Run: headless pygame with SDL's dummy video driver; simulated clock (each Clock.tick advances the game by its frame time, no real sleeping); random seed 0; keys injected as events and as key.get_pressed() state; no mouse input.
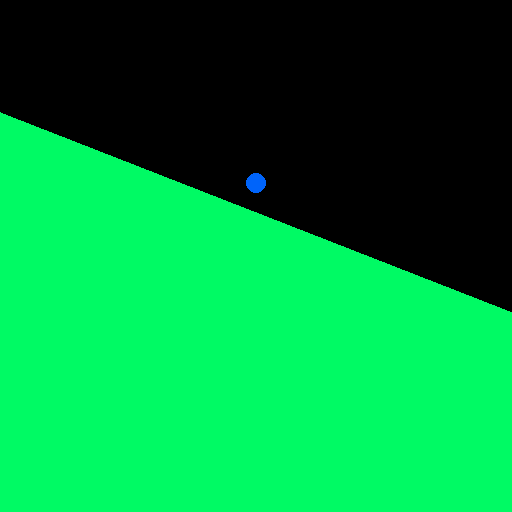
Frame 1 of 4 · flips 1–60 · no input
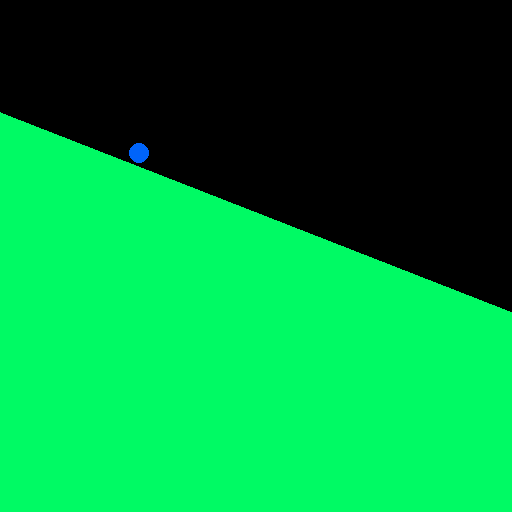
Frame 2 of 4 · flips 61–180 · tapped SPACE, RETURN · held RIGHT (→), D
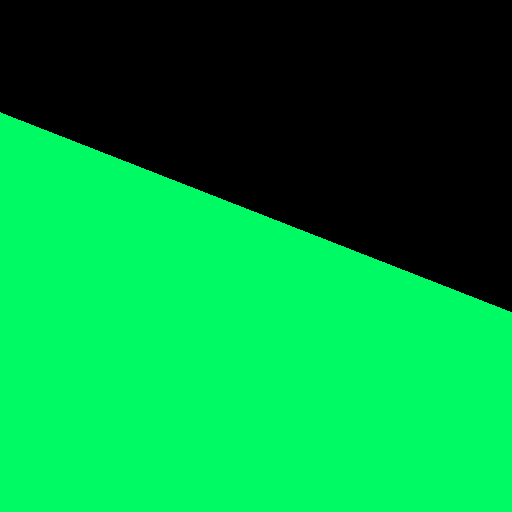
Frame 3 of 4 · flips 181–300 · held DOWN (↓), S
Frame 4 of 4 · flips 301–420 · held LEFT (←), A, UP (↑), W · screen unchanged from frame 3, image omitted

The pygame program that drew these frames:

import pygame, sys, math, time

# Create rolling surface
# Create vector
class Vector:
    def __init__(self, magnitude, direction):
        self.set_magnitude(magnitude)
        self.set_direction(direction)

    def set_direction(self, direction):
        self.direction = direction

    def set_magnitude(self, magnitude):
        self.magnitude = magnitude

    def get_x(self):
        return math.cos(self.direction) * self.magnitude

    def get_y(self):
        return math.sin(self.direction) * self.magnitude

    def add_vector(self, vector):
        x = self.magnitude * math.cos(self.direction) + vector.magnitude * math.cos(
            vector.direction
        )
        y = self.magnitude * math.sin(self.direction) + vector.magnitude * math.sin(
            vector.direction
        )
        self.magnitude = math.sqrt(math.pow(x, 2) + math.pow(y, 2))
        self.direction = math.atan2(y, x)


# Create ball
class Ball_Physics:
    def __init__(self, surface):
        self.radius = 10
        self.color = (0, 100, 250)
        self.gravity = Vector(0.1, 3 * math.pi / 2)
        self.acceleration = Vector(0, 0)
        self.surface = surface
        self.position = [self.surface.get_width() // 2, 0]

    def move(self):
        self.position[0] += self.acceleration.get_x()
        self.position[1] += self.acceleration.get_y()

    def fall(self):
        self.acceleration.add_vector(self.gravity)

    def touch(self, n):
        medium_angle = 0
        for j in range(2):
            for i in range(n):
                angle = (math.pow(-1, j)) * (i / float(n)) * math.pi * 2
                x = (self.radius - 1) * math.cos(angle) + self.position[0]
                y = (self.radius - 1) * math.sin(angle) + self.position[1]
                try:
                    if self.surface.get_at((int(x), -int(y))) not in [
                        (0, 0, 0),
                        self.color,
                    ]:
                        print(angle % (math.pi * 2))
                        medium_angle += angle % (math.pi * 2)
                        if j:
                            return medium_angle / 2
                        else:
                            break
                except IndexError:
                    pass
        return False

    def bounce(self, angle):
        self.acceleration.magnitude *= 1
        self.acceleration.direction = -angle

    def check_collision(self):
        angle = self.touch(100)
        if angle:
            self.bounce(angle)

    def update(self):
        self.check_collision()
        self.fall()
        self.move()

    def translate_position(self):
        return (int(self.position[0]), -int(self.position[1]))


class Ball(Ball_Physics):
    def __init__(self, surface):
        super().__init__(surface)


class main:
    def __init__(self):
        self._running = True
        self._display_surf = None
        self.size = (512, 512)

    def on_init(self):
        pygame.init()
        self._display_surf = pygame.display.set_mode(self.size, 0, 32)
        self._display_surf
        self._running = True
        self.ball = Ball(self._display_surf)
        self.ball.update()

    def on_event(self, event):
        if event.type == pygame.QUIT:
            self._running = False

    def on_loop(self):
        pass

    def on_render(self):
        self._display_surf.fill((0, 0, 0))
        pygame.draw.polygon(
            self._display_surf,
            (0, 250, 100),
            (
                (0, self.size[1] - 400),
                (self.size[0], self.size[1] - 200),
                (self.size[0], self.size[1]),
                (self.size[0], self.size[1]),
                (0, self.size[1]),
            ),
        )
        pygame.draw.circle(
            self._display_surf,
            self.ball.color,
            self.ball.translate_position(),
            self.ball.radius,
            0,
        )
        pygame.display.update()
        self.ball.update()

    def on_cleanup(self):
        pygame.quit()
        sys.exit()

    def on_execute(self):
        if self.on_init() == False:
            self._running = False

        while self._running:
            for event in pygame.event.get():
                self.on_event(event)
            self.on_loop()
            self.on_render()
        self.on_cleanup()


if __name__ == "__main__":
    theApp = main()
    theApp.on_execute()
